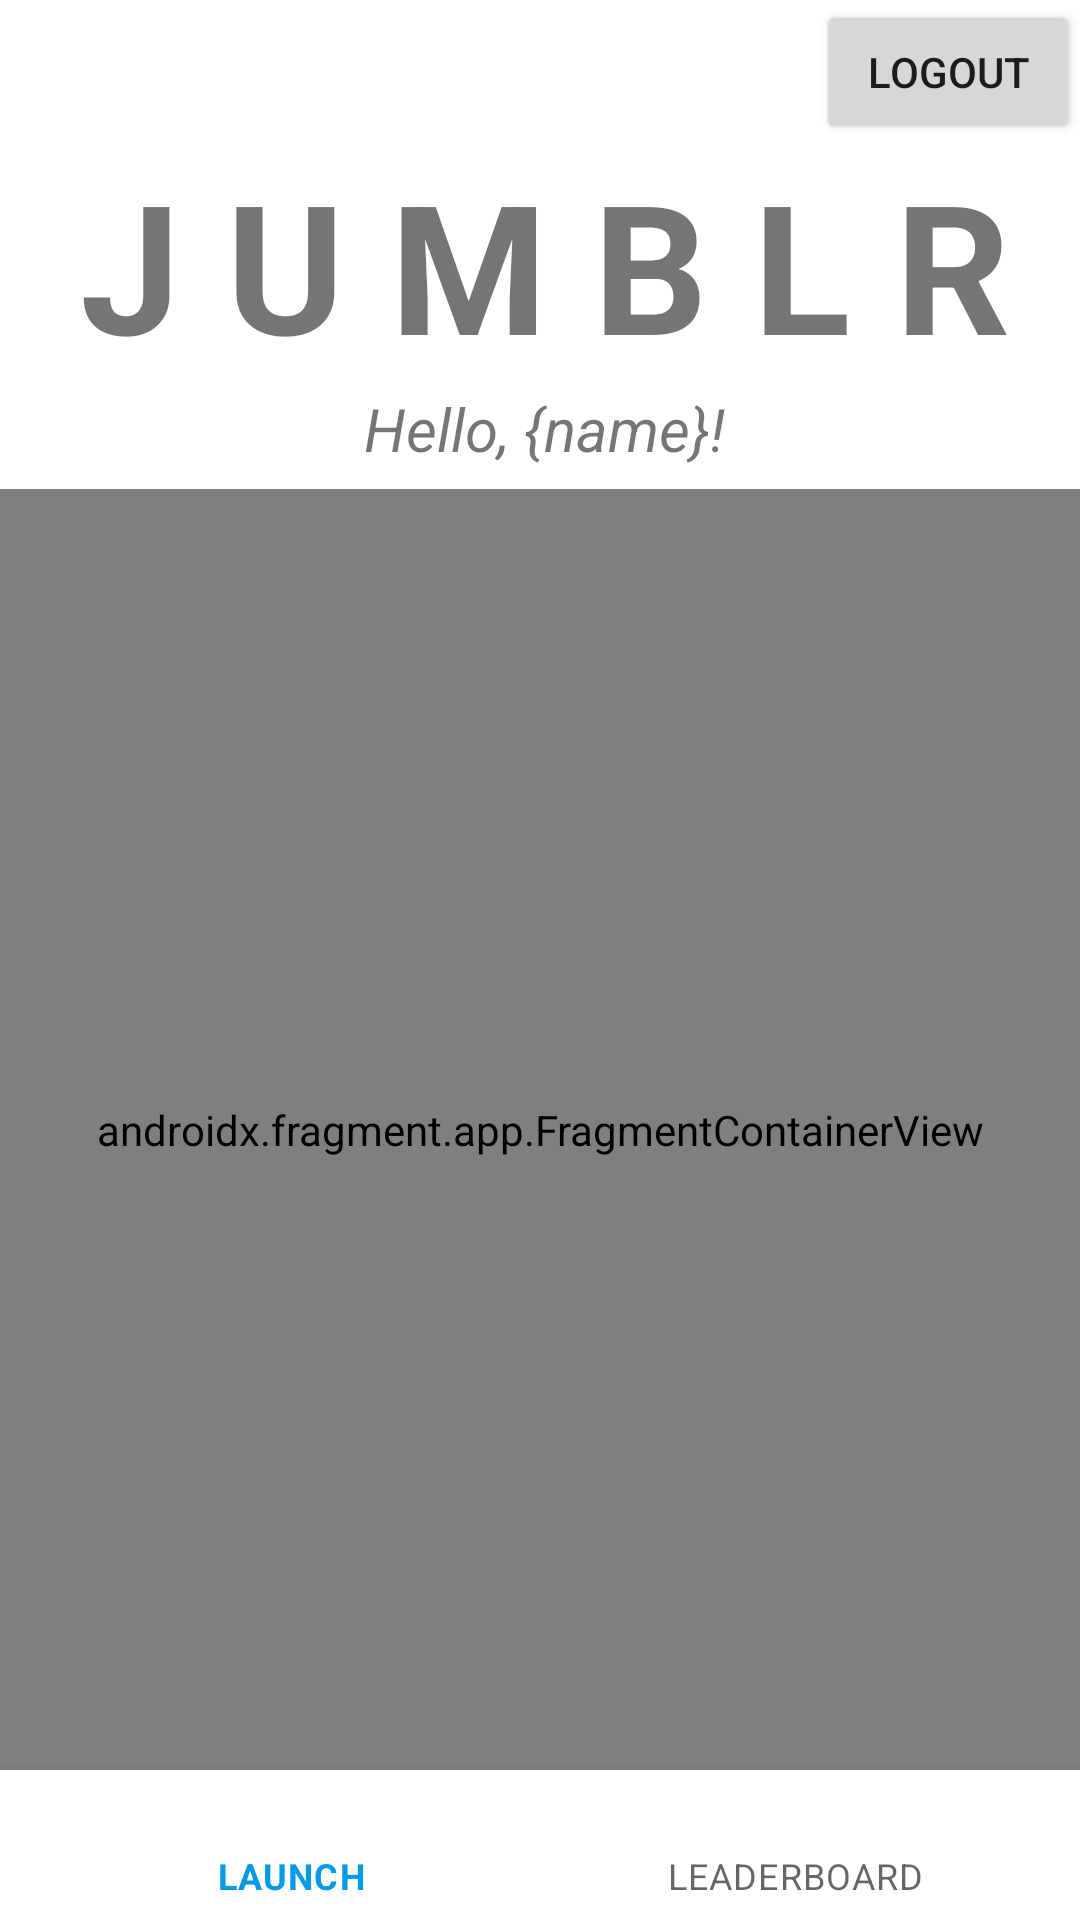

Here is an Android app screen rendered from its layout file. Give the layout XML and the strings, colors and styles it references.
<!-- AndroidManifest.xml: application theme Theme.Jumbler -->
<!-- res/layout/activity_main.xml -->
<?xml version="1.0" encoding="utf-8"?>
<androidx.constraintlayout.widget.ConstraintLayout xmlns:android="http://schemas.android.com/apk/res/android"
    xmlns:app="http://schemas.android.com/apk/res-auto"
    xmlns:tools="http://schemas.android.com/tools"
    android:layout_width="match_parent"
    android:layout_height="match_parent"
    android:layout_margin="@dimen/view_margin"
    tools:context=".activities.MainActivity">

    <TextView
        android:id="@+id/textView7"
        android:layout_width="363dp"
        android:layout_height="75dp"
        android:gravity="center"
        android:letterSpacing="0.25"
        android:text="JUMBLR"
        android:textSize="60sp"
        android:textStyle="bold"
        app:layout_constraintTop_toBottomOf="@+id/btnLogout"
        tools:layout_editor_absoluteX="0dp" />

    <TextView
        android:id="@+id/tvHelloPlayer"
        android:layout_width="363dp"
        android:layout_height="40dp"
        android:gravity="center"
        android:text="Hello, {name}!"
        android:textSize="20sp"
        android:textStyle="italic"
        app:layout_constraintTop_toBottomOf="@+id/textView7"
        tools:layout_editor_absoluteX="0dp" />

    <com.google.android.material.bottomnavigation.BottomNavigationView
        android:id="@+id/btmNavView"
        android:layout_width="363dp"
        android:layout_height="50dp"
        app:layout_constraintBottom_toBottomOf="parent"
        app:layout_constraintEnd_toEndOf="parent"
        app:layout_constraintHorizontal_bias="0.0"
        app:layout_constraintStart_toStartOf="parent"
        app:menu="@menu/menu_bottom_navigation" />

    <androidx.fragment.app.FragmentContainerView
        android:id="@+id/fragmentContainerView"
        android:name="com.example.jumbler.fragments.LaunchGameFragment"
        android:layout_width="0dp"
        android:layout_height="0dp"
        app:layout_constraintBottom_toTopOf="@+id/btmNavView"
        app:layout_constraintEnd_toEndOf="parent"
        app:layout_constraintStart_toStartOf="parent"
        app:layout_constraintTop_toBottomOf="@+id/tvHelloPlayer"
        tools:layout="@layout/fragment_launch_game" />

    <Button
        android:id="@+id/btnLogout"
        android:layout_width="wrap_content"
        android:layout_height="48dp"
        android:text="Logout"
        app:layout_constraintEnd_toEndOf="parent"
        app:layout_constraintHorizontal_bias="1.0"
        app:layout_constraintStart_toStartOf="parent"
        tools:layout_editor_absoluteY="0dp" />

</androidx.constraintlayout.widget.ConstraintLayout>
<!-- res/layout/fragment_launch_game.xml (included above) -->
<?xml version="1.0" encoding="utf-8"?>
<androidx.constraintlayout.widget.ConstraintLayout xmlns:android="http://schemas.android.com/apk/res/android"
    xmlns:app="http://schemas.android.com/apk/res-auto"
    xmlns:tools="http://schemas.android.com/tools"
    android:layout_width="match_parent"
    android:layout_height="match_parent">

    <TextView
        android:id="@+id/tvLastPlayed2"
        android:layout_width="0dp"
        android:layout_height="50dp"
        android:gravity="center"
        android:text="12/01/2022 1:22AM"
        android:textSize="20sp"
        android:textStyle="italic"
        app:layout_constraintEnd_toEndOf="parent"
        app:layout_constraintHorizontal_bias="0.0"
        app:layout_constraintStart_toEndOf="@+id/textView9"
        app:layout_constraintTop_toBottomOf="@+id/tvHighScore2" />

    <TextView
        android:id="@+id/tvHighScore2"
        android:layout_width="0dp"
        android:layout_height="50dp"
        android:gravity="center"
        android:text="15"
        android:textSize="34sp"
        android:textStyle="italic"
        app:layout_constraintEnd_toEndOf="parent"
        app:layout_constraintStart_toEndOf="@+id/textView10"
        app:layout_constraintTop_toTopOf="parent" />

    <TextView
        android:id="@+id/textView10"
        android:layout_width="150dp"
        android:layout_height="50dp"
        android:gravity="center_vertical|end"
        android:text="HIGH SCORE:"
        android:textSize="20sp"
        android:textStyle="bold"
        app:layout_constraintStart_toStartOf="parent"
        app:layout_constraintTop_toTopOf="parent" />

    <Button
        android:id="@+id/btnLaunchGame"
        android:layout_width="0dp"
        android:layout_height="wrap_content"
        android:layout_marginBottom="16dp"
        android:padding="20dp"
        android:text="Launch Game"
        android:textSize="34sp"
        app:layout_constraintBottom_toBottomOf="parent"
        app:layout_constraintEnd_toEndOf="parent"
        app:layout_constraintHorizontal_bias="0.0"
        app:layout_constraintStart_toStartOf="parent" />

    <TextView
        android:id="@+id/textView9"
        android:layout_width="150dp"
        android:layout_height="50dp"
        android:gravity="center_vertical|end"
        android:text="LAST PLAYED:"
        android:textSize="20sp"
        android:textStyle="bold"
        app:layout_constraintStart_toStartOf="parent"
        app:layout_constraintTop_toBottomOf="@+id/textView10" />

    <androidx.constraintlayout.widget.Barrier
        android:id="@+id/barrier5"
        android:layout_width="wrap_content"
        android:layout_height="wrap_content"
        app:barrierDirection="bottom"
        app:constraint_referenced_ids="textView9,tvLastPlayed2,tvHighScore2,textView10"
        tools:layout_editor_absoluteY="731dp" />

    <TextView
        android:id="@+id/textView11"
        android:layout_width="362dp"
        android:layout_height="wrap_content"
        android:text="Difficulty"
        android:textSize="20sp"
        android:textStyle="italic"
        app:layout_constraintBottom_toTopOf="@+id/seekDifficulty"
        app:layout_constraintTop_toBottomOf="@+id/tvLastPlayed2"
        app:layout_constraintVertical_chainStyle="packed" />

    <SeekBar
        android:id="@+id/seekDifficulty"
        android:layout_width="0dp"
        android:layout_height="50dp"
        app:layout_constraintBottom_toTopOf="@+id/btnLaunchGame"
        app:layout_constraintEnd_toEndOf="parent"
        app:layout_constraintStart_toStartOf="parent"
        app:layout_constraintTop_toBottomOf="@+id/textView11" />

    <TextView
        android:id="@+id/tvSetDifficulty"
        android:layout_width="50dp"
        android:layout_height="0dp"
        android:gravity="center"
        android:text="1"
        android:textSize="20sp"
        android:textStyle="bold|italic"
        app:layout_constraintBottom_toBottomOf="@+id/textView11"
        app:layout_constraintEnd_toEndOf="parent"
        app:layout_constraintTop_toTopOf="@+id/textView11" />

</androidx.constraintlayout.widget.ConstraintLayout>
<!-- resources referenced by this layout -->
<resources>
  <dimen name="view_margin">24dp</dimen>
  <style name="Theme.Jumbler" parent="Theme.MaterialComponents.DayNight.NoActionBar">
          
          <item name="colorPrimary">@color/primaryColor</item>
          <item name="colorPrimaryVariant">@color/primaryDarkColor</item>
          <item name="colorOnPrimary">@color/primaryTextColor</item>
          
          <item name="colorSecondary">@color/secondaryColor</item>
          <item name="colorSecondaryVariant">@color/secondaryDarkColor</item>
          <item name="colorOnSecondary">@color/secondaryTextColor</item>
          
          <item name="android:statusBarColor">?attr/colorPrimaryVariant</item>
          
      </style>
  <color name="primaryColor">#009be5</color>
  <color name="primaryDarkColor">#006db3</color>
  <color name="primaryTextColor">#fafafa</color>
  <color name="secondaryColor">#fdd835</color>
  <color name="secondaryDarkColor">#c6a700</color>
  <color name="secondaryTextColor">#000000</color>
</resources>
